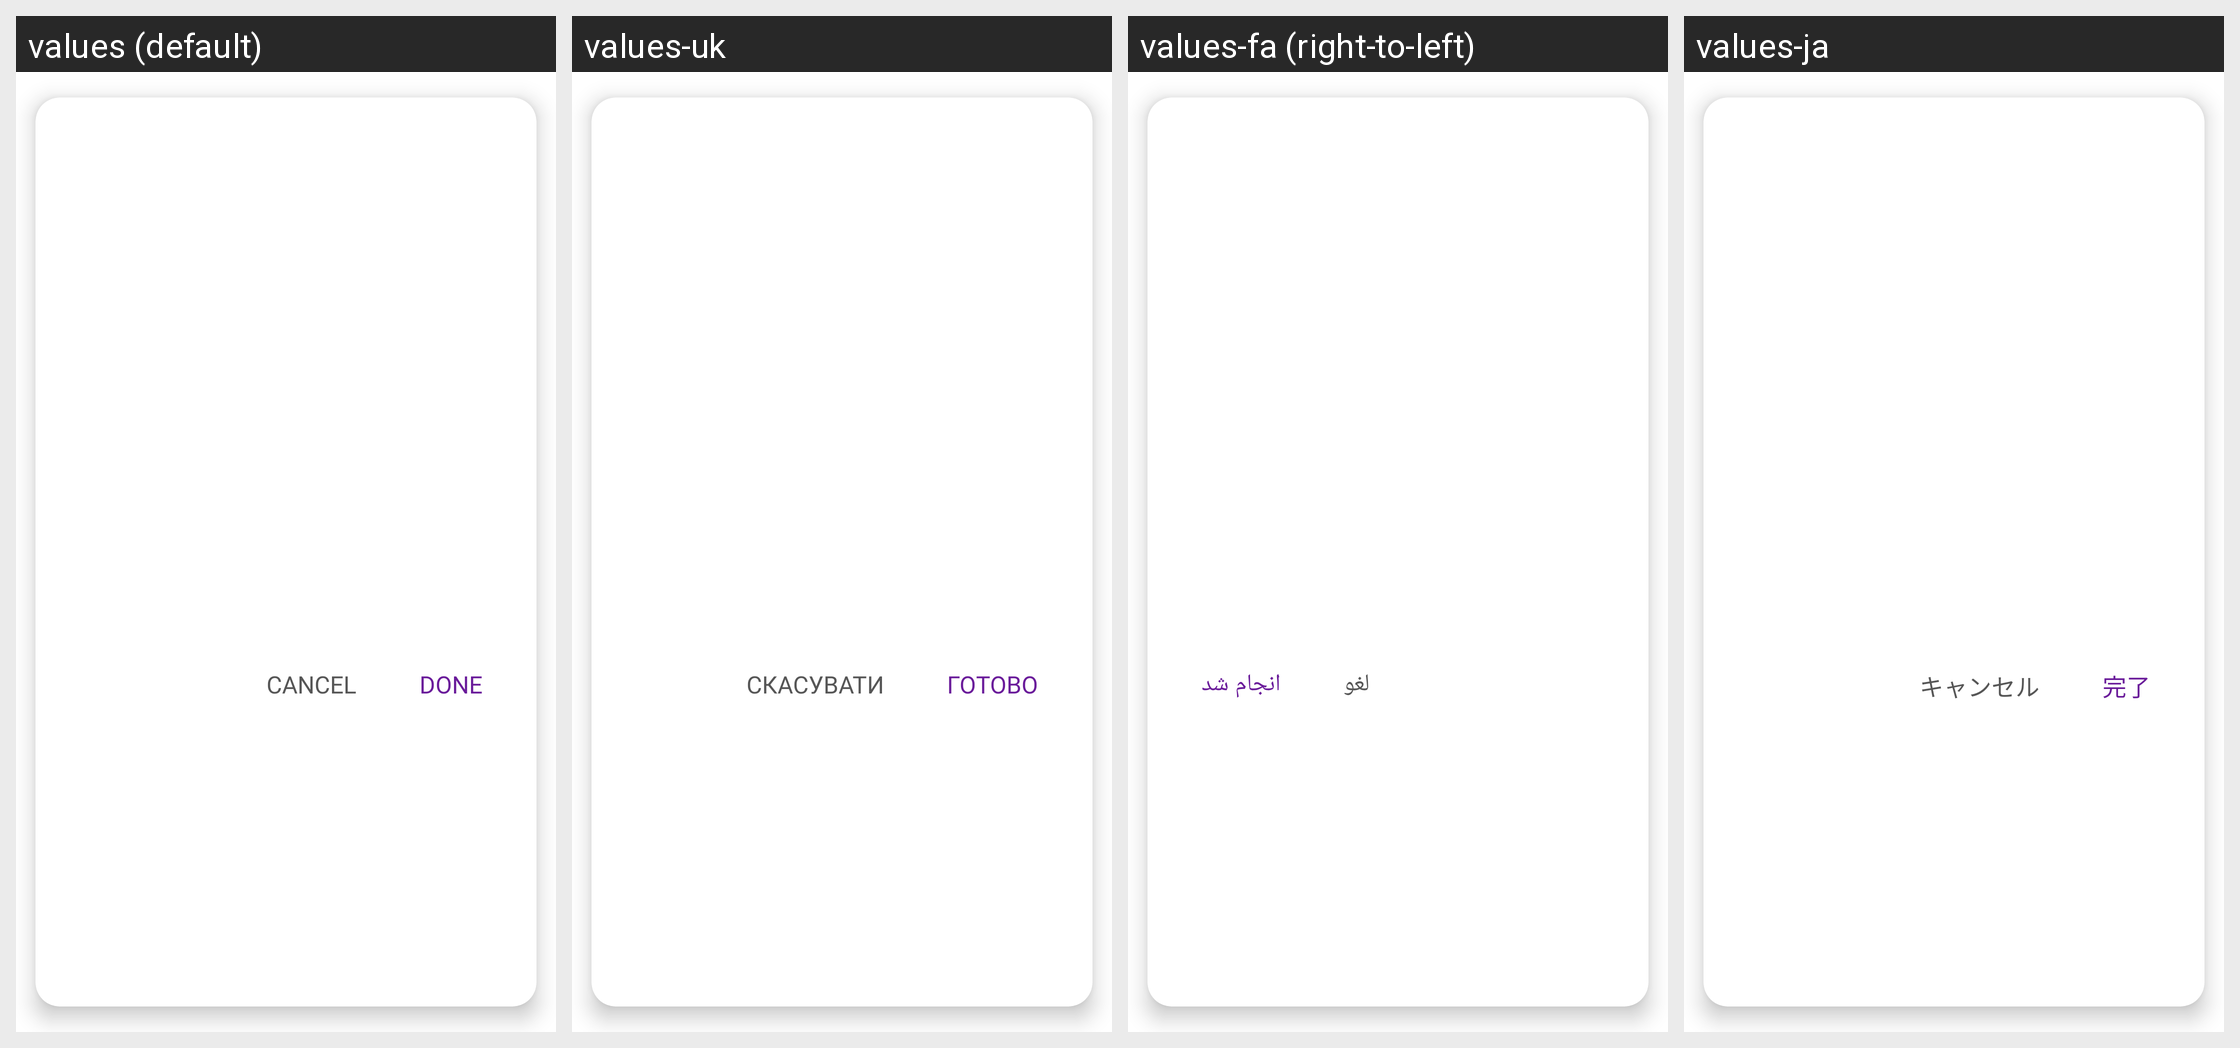

The Android screen above is rendered under several locales of the same app. Produce the string resources it draws, with the default and per-locale values.
Android screen res/layout/dialog_setting_options.xml rendered under 4 locales, left to right: values (default), values-uk, values-fa (right-to-left), values-ja. Device: Nexus 5 (rendered at 1080×1920; each locale shown at half size, 540×960, under a caption strip naming it); theme Theme.MoneyTracker.
Other locales in the repository, not shown: values-ar, values-bn, values-cs, values-de, values-el, values-es, values-fr, values-hi, values-in, values-it, values-kn, values-ko, values-ml, values-ms, values-pl, values-pt-rBR, values-ro, values-ru, values-ta-rIN, values-te, values-th, values-tr, values-vi, values-zh-rCN, values-zh-rTW.
Strings drawn on this screen, with the default value and each locale's value (text and hints the layout hard-codes, and strings that could not be matched under every locale, appear in the picture but are not listed):

cancel
  values: Cancel
  values-uk: Скасувати
  values-fa: لغو
  values-ja: キャンセル

done
  values: Done
  values-uk: Готово
  values-fa: انجام شد
  values-ja: 完了
